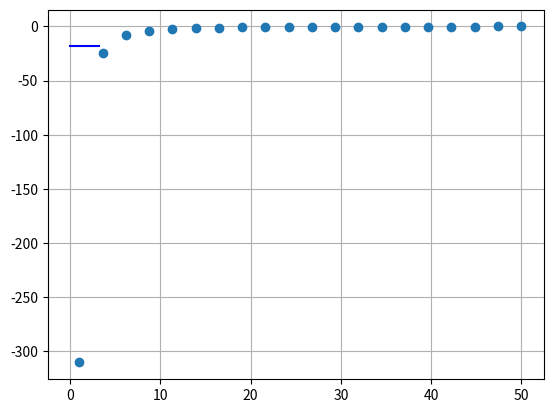

The script that saved this image:
# multiple-feedback-filter.py
#!/usr/bin/env python27
"""Multiple Feedback filter script

 Initally will be for Low Pass filter realizations only.

[redacted]
 Date: 2016-07-05

[redacted]
 Figure 5-70 ASCII style
        +------+--------------+-----o
        R4     C5             |
        |      |   ___amp__   |
 o--R1--+--R3--+--| -      |  |
        |         |    out |--+
        C2     +--| +      |
        |      |  |________|
       -_-    -_-
"""
import numpy as np
import matplotlib.pyplot as pl
from scipy import signal

def interface():
    """Runs general interface/welcome screen
    """
    print("")
    print("Multple Feedback Low Pass Filter")
    print("--------------------------------")
    print("         +------+--------------+-----o")
    print("         R4     C5             |")
    print("         |      |   ___amp__   |")
    print(" o---R1--+--R3--+--| -      |  |")
    print("         |         |    out |--+")
    print("         C2     +--| +      |")
    print("         |      |  |________|")
    print("        -_-    -_-")
    choice = int(input("Calculate filter response (1) or calculate component values (2): "))

    if choice == 1:
        rOne = float(input("Input R1: "))
        rThree = float(input("Input R3: "))
        rFour = float(input("Input R4: "))
        cTwo = float(input("Input C2 in uF: "))
        cFive = float(input("Input C5 in uF: "))
        component_transfer_function(rOne, rThree, rFour, cTwo, cFive)
    elif choice == 2:
        cut_off_freq = float(input("Input cut-off frequency: "))
        decent_cap = float(input("Input C5 capacitance in uF: "))
        cut_off_function(cut_off_freq, decent_cap)
    else:
        print("Please choose either 1 or 2")

def cut_off_function(f0, c5):
    """Calculates the component values for the given cut-off frequency

    Args:
        f0: cut-off frequency
        c5: based line capacitor
    Returns:
        None
    """
    # Intialized constants
    alpha = 0.5 # damping ratio, default (1/2)
    H = 1.0 # circuit gain at passband, default 1 (unity)

    # Convert to uF
    realC5 = c5 * 1.0e-6

    k = (2.0 * np.pi * f0 * realC5)
    r4 = alpha / (2.0 * k)
    r3 = alpha / (2.0 * (H + 1.0) * k)
    r1 = alpha / (2.0 * H * k)
    c2 = (4.0 / (2.0 * alpha)) * ((H + 1.0) * realC5)

    print("For cutoff frequency: ", f0, " Hz")
    print("R1: ", r1)
    print("R3: ", r3)
    print("R4: ", r4)
    print("C2: ", c2)
    print("C5: ", realC5)

def component_transfer_function(r1, r3, r4, c2, c5):
    """Calculates the cut-off frequency (f0) and damping ratio (alpha) based
    on filter's component choices

    Args:
        r1, r3, r4: resistors in filter, Ohms
        c2, c5: capacitors in filter, uF
    Returns:
        None
    """
    # Convert to uF
    realC2 = c2 * 1.0e-6
    realC5 = c5 * 1.0e-6
    H = 1.0 # circuit gain at passband, default 1 (unity)
    k = ((4.0 * (H + 1.0) * realC5) / realC2) / (2.0 * r3 * 4.0)
    alpha = r3 * 2.0 * (H + 1.0) * k
    f0 = k / (2.0 * np.pi * realC5)

    print("For R1: ", r1)
    print("For R3: ", r3)
    print("For R4: ", r4)
    print("For C2: ", realC2)
    print("For C5: ", realC5)
    print("Cutoff frequency: ", f0, " Hz")
    print("Damping ratio: ", alpha, " arb.")

# This section is merely to test how to evaluate the transfer function
def transfer_function(r1, r3, r4, c2, c5):
    """Calculates the H(s) = VO / VIN of the multiple feedback low pass filter

    Args:
        r1, r3, r4: resistors in filter, Ohms
        c2, c5: capacitors in filter, uF
    Returns:
        H_transfer: Array with transfer function values from 0.1 to 100k Hz
    """
    # Convert to uF
    realC2 = c2 * 1.0e-6
    realC5 = c5 * 1.0e-6
    H = 1.0 # circuit gain at passband, default 1 (unity)
    s = np.linspace(1, 50, 20) # 0.1 to 100k Hz
    H_transfer = np.array([])
    for i, element in enumerate(s):
        # Numerator and denominator of multiple feedback low pass transfer
        num = (-H * (1.0 / r3 * r4 * c2 * c5))
        dem = (np.square(element) + (element * (1.0 / c2) * ((1.0/r1) + (1.0/r3) + (1.0/r4))) + (1.0 / (r3 * r4 * c2 * c5)))

        # The transfer function of a multiple feedback low pass filter
        H_s = (-H * (1.0 / r3 * r4 * c2 * c5)) / (np.square(element) + (element * (1.0 / c2) * ((1.0/r1) + (1.0/r3) + (1.0/r4))) + (1.0 / (r3 * r4 * c2 * c5)))
        H_transfer = np.append(H_transfer, H_s)
    return H_transfer, num, dem

if __name__ == '__main__':
    # while(1):
        # interface()
    example, numerator, denominator = transfer_function(1000, 500, 1000, 33, 4.7)
    print(example)

    x = np.linspace(1, 50, 20)
    pl.plot(x, example, 'o')
    pl.show()

    w, h = signal.freqz(numerator, denominator)
    pl.plot(w, 20 * np.log10(abs(h)), 'b')
    pl.grid()
    pl.show()
